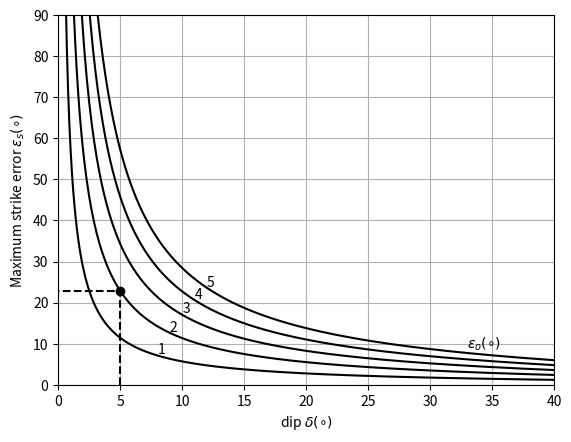

Recreate this plot in Python.
#!/usr/bin/env python
# coding: utf-8

# (ch03_nb02)=
# # Maximum strike error vs. dip graph

# In[1]:


# Import libraries
import numpy as np
import matplotlib.pyplot as plt


# In[2]:


# Make a figure
fig, ax = plt.subplots()

# Define dip
dip = np.radians(np.arange(0.1,40,0.1))
# Define operator error
eo=np.radians(np.arange(1,6,1))
for i in range(eo.size):
    # maximum strike error
    es = np.tan(eo[i])/np.tan(dip)
    # Plot each curve
    ax.plot(dip*(180/np.pi),es*(180/np.pi),"k")

# One example
# dip = 5 deg
dip_ex = 5 
# maximum operator error = 2 deg
eo_ex = 2 
# maximum strike error
pi = np.pi
es_ex = np.tan(eo_ex*pi/180)/np.tan(dip_ex*pi/180)*180/pi
# Plot example
ax.plot([dip_ex,dip_ex,0], [0,es_ex,es_ex], "k--")
ax.plot(dip_ex,es_ex,"ko")
# Add labels to eo curves
ax.text(8,7.5,"1")
ax.text(9,13,"2")
ax.text(10,17.5,"3")
ax.text(11,21,"4")
ax.text(12,24,"5")
ax.text(33,9,r"$\epsilon_o(\circ)$")
# Axes limits
ax.axis ([0, 40, 0, 90])
# Label axes
ax.set_xlabel(r"dip $\delta(\circ)$")
ax.set_ylabel(r"Maximum strike error $\epsilon_s(\circ)$")
# Add grid
ax.grid()
plt.show()


# In[ ]:




